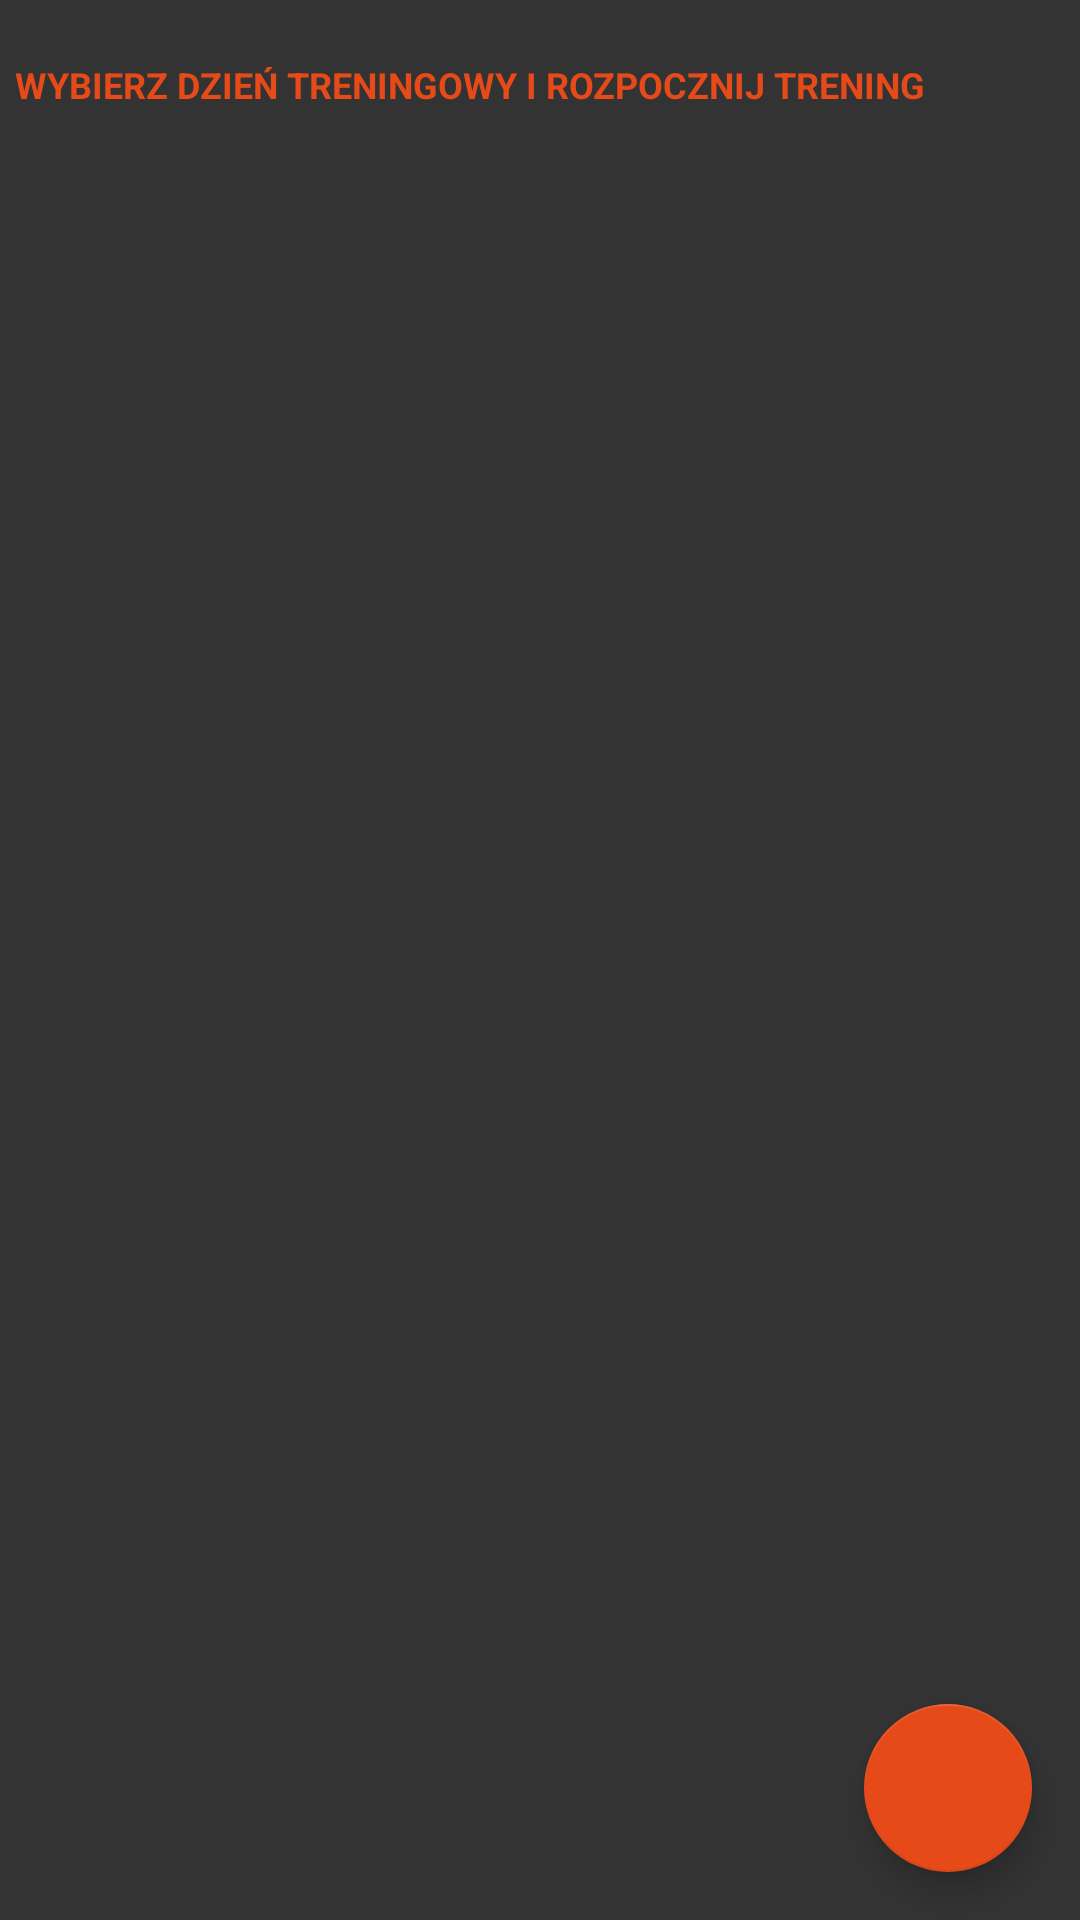

Here is an Android app screen rendered from its layout file. Give the layout XML and the strings, colors and styles it references.
<!-- AndroidManifest.xml: application theme AppTheme -->
<!-- res/layout/fragment_training.xml -->
<?xml version="1.0" encoding="utf-8"?>
<RelativeLayout
    xmlns:android="http://schemas.android.com/apk/res/android"
    android:orientation="vertical"
    android:layout_width="match_parent"
    android:layout_height="match_parent"
    android:background="@color/colorBackground"
    android:tag="fragment_training">

    <TextView
        android:layout_width="wrap_content"
        android:layout_height="wrap_content"
        android:text="@string/choose_training_day"
        android:id="@+id/textView16"
        android:layout_marginTop="20dp"
        style="@style/titleTextSmall"
        android:layout_alignParentLeft="true"
        android:layout_alignParentStart="true"
        android:layout_marginLeft="5dp"/>

    <android.support.v7.widget.RecyclerView
        android:layout_width="match_parent"
        android:layout_height="wrap_content"
        android:id="@+id/recyclerview"
        android:layout_below="@+id/textView16"
        android:layout_alignParentLeft="true"
        android:layout_alignParentStart="true"
        android:background="@color/colorDivider">
    </android.support.v7.widget.RecyclerView>

    <android.support.design.widget.FloatingActionButton
        android:id="@+id/fab"
        android:layout_width="wrap_content"
        android:layout_height="wrap_content"
        android:layout_gravity="bottom|end"
        android:scaleType="center"
        android:src="@drawable/ic_mode_edit_white_24dp"
        android:layout_margin="@dimen/fab_margin"
        android:layout_alignParentBottom="true"
        android:layout_alignParentRight="true"
        android:layout_alignParentEnd="true" />
</RelativeLayout>
<!-- resources referenced by this layout -->
<resources>
  <color name="colorBackground">#333333</color>
  <color name="colorDivider">#2a2a2a</color>
  <dimen name="fab_margin">16dp</dimen>
  <string name="choose_training_day">wybierz dzień treningowy i rozpocznij trening</string>
  <style name="titleTextSmall">
          <item name="android:textSize">12sp</item>
          <item name="android:textColor">@color/colorPrimary</item>
          <item name="android:textStyle">bold</item>
          <item name="android:textAllCaps">true</item>
      </style>
  <style name="AppTheme" parent="Theme.AppCompat.Light.NoActionBar">
          <item name="colorPrimary">@color/colorPrimary</item>
          <item name="colorPrimaryDark">@color/colorPrimaryDark</item>
          <item name="colorAccent">@color/colorAccent</item>
          <item name="android:textColor">@color/colorText</item>
          <item name="android:textSize">15sp</item>
          <item name="android:spinnerStyle">@style/Widget.AppCompat.Spinner.Underlined</item>
          <item name="android:itemBackground">@color/colorBackground</item>
          <item name="android:dialogTheme">@style/MyDialogTheme</item>
          <item name="android:datePickerStyle">@style/MyDatePicker</item>
      </style>
  <color name="colorPrimary">#e64a19</color>
  <color name="colorPrimaryDark">#bf360c</color>
  <color name="colorAccent">#e64a19</color>
  <color name="colorText">#FFFFFF</color>
  <style name="MyDialogTheme" parent="android:Theme.Material.Dialog" tools:targetApi="lollipop">
          <item name="android:datePickerStyle">@style/MyDatePicker</item>
      </style>
  <style name="MyDatePicker" parent="android:Widget.Material.DatePicker" tools:targetApi="lollipop">
          <item name="android:datePickerMode">spinner</item>
      </style>
</resources>
